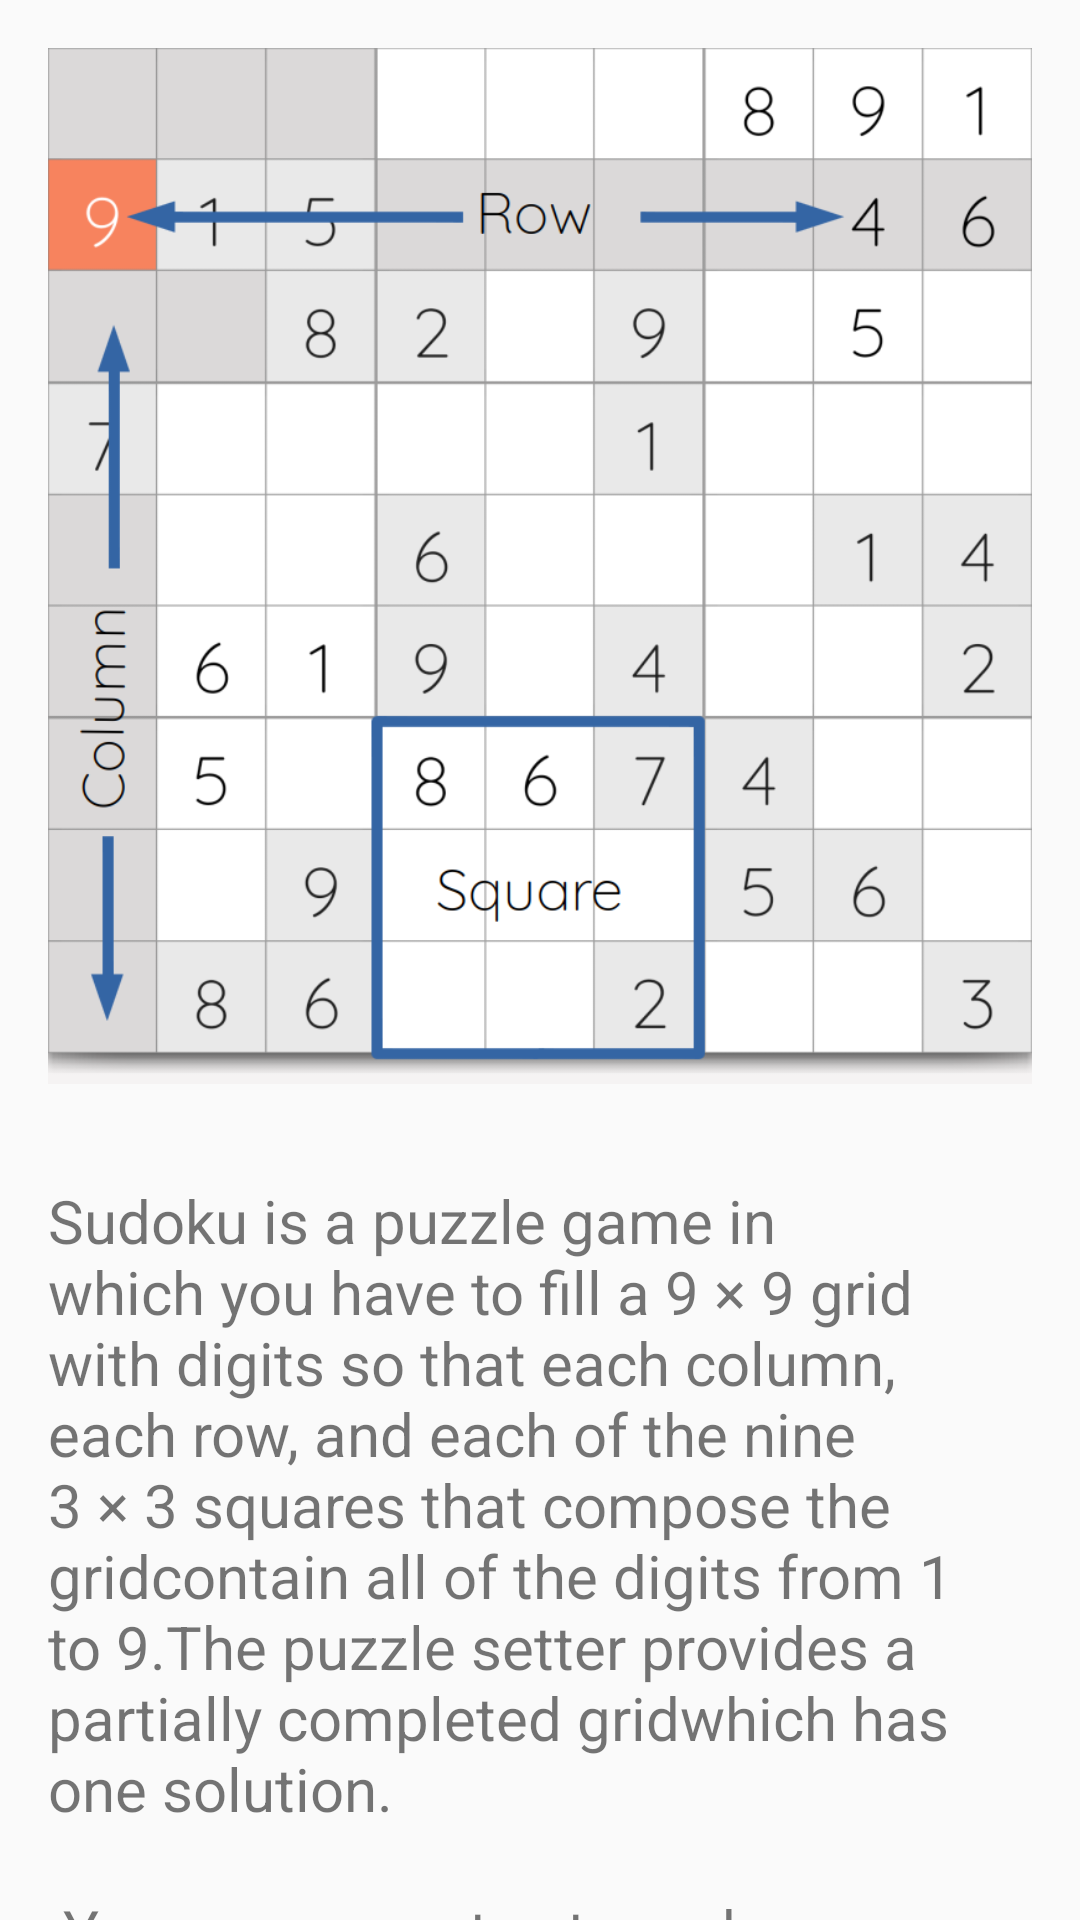

Here is an Android app screen rendered from its layout file. Give the layout XML and the strings, colors and styles it references.
<!-- AndroidManifest.xml: application theme AppThemeLight.NoActionBar -->
<!-- res/layout/content_scrolling.xml -->
<?xml version="1.0" encoding="utf-8"?>
<androidx.core.widget.NestedScrollView xmlns:android="http://schemas.android.com/apk/res/android"
    xmlns:app="http://schemas.android.com/apk/res-auto"
    xmlns:tools="http://schemas.android.com/tools"
    android:layout_width="match_parent"
    android:layout_height="match_parent"
    app:layout_behavior="@string/appbar_scrolling_view_behavior"
    tools:context=".Activities.Help"
    tools:showIn="@layout/activity_help">

    <LinearLayout
        android:orientation="vertical"
        android:layout_width="match_parent"
        android:layout_height="wrap_content">

        <androidx.appcompat.widget.AppCompatImageView
            android:layout_width="match_parent"
            android:layout_height="wrap_content"
            android:layout_margin="@dimen/text_margin"
            android:adjustViewBounds="true"
            android:scaleType="fitXY"
            app:srcCompat="@drawable/sudoku_illustrated" />

        <TextView
            android:layout_width="match_parent"
            android:layout_height="wrap_content"
            android:layout_margin="@dimen/text_margin"
            android:text="@string/help_text"
            android:textSize="20sp" />
    </LinearLayout>

</androidx.core.widget.NestedScrollView>
<!-- res/layout/activity_help.xml (included above) -->
<?xml version="1.0" encoding="utf-8"?>
<androidx.coordinatorlayout.widget.CoordinatorLayout xmlns:android="http://schemas.android.com/apk/res/android"
    xmlns:app="http://schemas.android.com/apk/res-auto"
    xmlns:tools="http://schemas.android.com/tools"
    android:layout_width="match_parent"
    android:layout_height="match_parent"
    android:fitsSystemWindows="true"
    tools:context=".Activities.Help">

    <com.google.android.material.appbar.AppBarLayout
        android:id="@+id/app_bar"
        android:layout_width="match_parent"
        android:layout_height="@dimen/app_bar_height"
        android:fitsSystemWindows="true"
        android:theme="@style/AppThemeLight.AppBarOverlay">

        <com.google.android.material.appbar.CollapsingToolbarLayout
            android:id="@+id/toolbar_layout"
            style="@style/Widget.AppCompat.Toolbar"
            android:layout_width="match_parent"
            android:layout_height="match_parent"
            android:fitsSystemWindows="true"
            app:contentScrim="?colorBackground"
            android:background="?colorBackground"
            app:layout_scrollFlags="scroll|exitUntilCollapsed"
            app:toolbarId="@+id/toolbar">

            <androidx.appcompat.widget.Toolbar
                android:id="@+id/toolbar"
                android:layout_width="match_parent"
                android:layout_height="?attr/actionBarSize"
                app:layout_collapseMode="pin"
                app:popupTheme="@style/AppThemeLight.PopupOverlay" />

        </com.google.android.material.appbar.CollapsingToolbarLayout>
    </com.google.android.material.appbar.AppBarLayout>

    <include layout="@layout/content_scrolling" />
</androidx.coordinatorlayout.widget.CoordinatorLayout>
<!-- resources referenced by this layout -->
<resources>
  <dimen name="app_bar_height">180dp</dimen>
  <dimen name="text_margin">16dp</dimen>
  <!-- drawable sudoku_illustrated: png bitmap (drawable, 78274 bytes) -->
  <string name="help_text">
          "Sudoku is a puzzle game in which you have to fill a 9 × 9 grid with digits so"
          "that each column, each row, and each of the nine 3 × 3 squares that compose the grid"
          "contain all of the digits from 1 to 9."
          "The puzzle setter provides a partially completed grid"
          "which has one solution.\n\n"
  
          "You can use notes to make guesses."
          "You can use hints to solve difficult parts of the puzzle.\n"
      </string>
  <style name="AppThemeLight.AppBarOverlay" parent="ThemeOverlay.AppCompat.Dark.ActionBar" />
  <style name="AppThemeLight.PopupOverlay" parent="ThemeOverlay.AppCompat.Light" />
  <style name="AppThemeLight.NoActionBar">
      <item name="windowActionBar">false</item>
      <item name="windowNoTitle">true</item>
    </style>
</resources>
